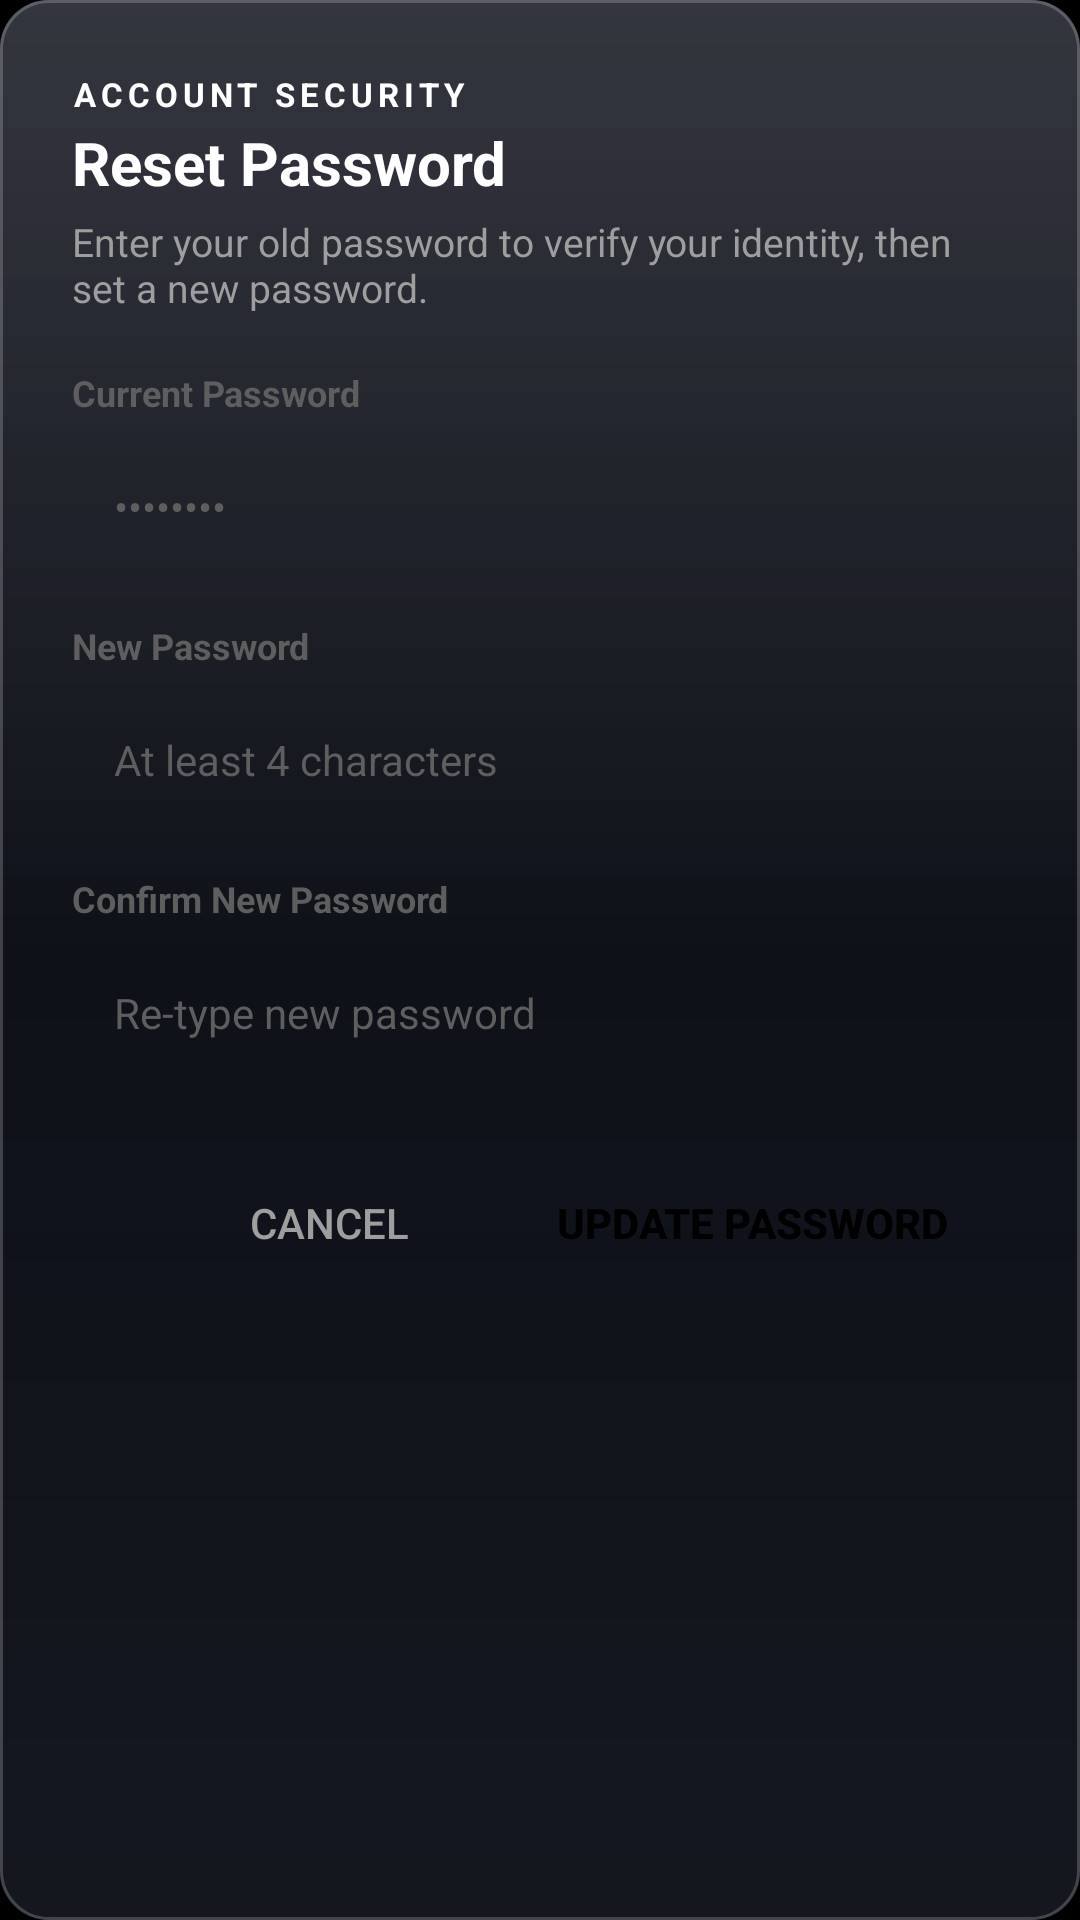

Layout XML and referenced resources for this Android screen:
<!-- AndroidManifest.xml: application theme Theme.BeatSync -->
<!-- res/layout/dialog_reset_password.xml -->
<?xml version="1.0" encoding="utf-8"?>
<LinearLayout xmlns:android="http://schemas.android.com/apk/res/android"
    android:layout_width="match_parent"
    android:layout_height="wrap_content"
    android:orientation="vertical"
    android:background="@drawable/bg_card_minimal"
    android:padding="24dp">

    <TextView
        android:layout_width="wrap_content"
        android:layout_height="wrap_content"
        android:text="ACCOUNT SECURITY"
        android:textColor="@color/accent_cyan"
        android:textSize="11sp"
        android:textStyle="bold"
        android:letterSpacing="0.15" />

    <TextView
        android:layout_width="wrap_content"
        android:layout_height="wrap_content"
        android:text="Reset Password"
        android:textColor="@color/text_primary"
        android:textSize="20sp"
        android:textStyle="bold"
        android:layout_marginTop="2dp" />

    <TextView
        android:layout_width="wrap_content"
        android:layout_height="wrap_content"
        android:text="Enter your old password to verify your identity, then set a new password."
        android:textColor="@color/text_secondary"
        android:textSize="13sp"
        android:layout_marginTop="4dp" />

    
    <TextView
        android:layout_width="wrap_content"
        android:layout_height="wrap_content"
        android:text="Current Password"
        android:textColor="@color/text_tertiary"
        android:textSize="12sp"
        android:textStyle="bold"
        android:layout_marginTop="18dp" />

    <EditText
        android:id="@+id/etOldPassword"
        android:layout_width="match_parent"
        android:layout_height="48dp"
        android:hint="••••••••"
        android:inputType="textPassword"
        android:textColor="@color/text_primary"
        android:textColorHint="@color/text_tertiary"
        android:textSize="14sp"
        android:background="@drawable/bg_edit_text"
        android:paddingStart="14dp"
        android:paddingEnd="14dp"
        android:layout_marginTop="6dp" />

    
    <TextView
        android:layout_width="wrap_content"
        android:layout_height="wrap_content"
        android:text="New Password"
        android:textColor="@color/text_tertiary"
        android:textSize="12sp"
        android:textStyle="bold"
        android:layout_marginTop="14dp" />

    <EditText
        android:id="@+id/etNewPassword"
        android:layout_width="match_parent"
        android:layout_height="48dp"
        android:hint="At least 4 characters"
        android:inputType="textPassword"
        android:textColor="@color/text_primary"
        android:textColorHint="@color/text_tertiary"
        android:textSize="14sp"
        android:background="@drawable/bg_edit_text"
        android:paddingStart="14dp"
        android:paddingEnd="14dp"
        android:layout_marginTop="6dp" />

    
    <TextView
        android:layout_width="wrap_content"
        android:layout_height="wrap_content"
        android:text="Confirm New Password"
        android:textColor="@color/text_tertiary"
        android:textSize="12sp"
        android:textStyle="bold"
        android:layout_marginTop="14dp" />

    <EditText
        android:id="@+id/etConfirmPassword"
        android:layout_width="match_parent"
        android:layout_height="48dp"
        android:hint="Re-type new password"
        android:inputType="textPassword"
        android:textColor="@color/text_primary"
        android:textColorHint="@color/text_tertiary"
        android:textSize="14sp"
        android:background="@drawable/bg_edit_text"
        android:paddingStart="14dp"
        android:paddingEnd="14dp"
        android:layout_marginTop="6dp" />

    <LinearLayout
        android:layout_width="match_parent"
        android:layout_height="wrap_content"
        android:orientation="horizontal"
        android:gravity="end"
        android:layout_marginTop="24dp">

        <Button
            android:id="@+id/btnCancel"
            android:layout_width="wrap_content"
            android:layout_height="44dp"
            android:text="Cancel"
            android:textColor="@color/text_secondary"
            android:background="?attr/selectableItemBackground"
            android:layout_marginEnd="12dp" />

        <Button
            android:id="@+id/btnSubmitReset"
            android:layout_width="wrap_content"
            android:layout_height="44dp"
            android:text="Update Password"
            android:textColor="@color/text_inverse"
            android:textStyle="bold"
            android:background="@drawable/bg_button_primary"
            android:paddingStart="20dp"
            android:paddingEnd="20dp" />
    </LinearLayout>

</LinearLayout>
<!-- resources referenced by this layout -->
<resources>
  <color name="accent_cyan">#FFFFFF</color>
  <color name="text_inverse">#000000</color>
  <color name="text_primary">#FFFFFF</color>
  <color name="text_secondary">#9E9E9E</color>
  <color name="text_tertiary">#5E5E5E</color>
  <!-- drawable bg_card_minimal (drawable) -->
  <?xml version="1.0" encoding="utf-8"?>
  <layer-list xmlns:android="http://schemas.android.com/apk/res/android">
      
      <item>
          <shape android:shape="rectangle">
              <corners android:radius="16dp" />
              <gradient
                  android:angle="270"
                  android:startColor="#CC141724"
                  android:centerColor="#B30E111C"
                  android:endColor="#CC0A0D18"
                  android:type="linear" />
          </shape>
      </item>
  
      
      <item>
          <shape android:shape="rectangle">
              <corners android:radius="16dp" />
              <gradient
                  android:angle="270"
                  android:startColor="#26FFFFFF"
                  android:centerColor="#05FFFFFF"
                  android:endColor="#0DFFFFFF"
                  android:type="linear" />
          </shape>
      </item>
  
      
      <item>
          <shape android:shape="rectangle">
              <corners android:radius="16dp" />
              <stroke
                  android:width="1dp"
                  android:color="#33FFFFFF" />
          </shape>
      </item>
  </layer-list>
  <style name="Theme.BeatSync" parent="Theme.Material3.Dark.NoActionBar">
          <item name="colorPrimary">@color/accent_primary</item>
          <item name="colorOnPrimary">@color/text_inverse</item>
          <item name="colorPrimaryContainer">@color/bg_card_elevated</item>
          <item name="colorOnPrimaryContainer">@color/text_primary</item>
          <item name="colorSecondary">@color/accent_secondary</item>
          <item name="colorOnSecondary">@color/text_inverse</item>
          
          <item name="android:windowBackground">@color/bg_dark</item>
          <item name="colorSurface">@color/bg_card</item>
          <item name="colorOnSurface">@color/text_primary</item>
          <item name="colorSurfaceVariant">@color/bg_input</item>
          <item name="colorOnSurfaceVariant">@color/text_secondary</item>
          
          <item name="android:statusBarColor">@color/bg_dark</item>
          <item name="android:navigationBarColor">@color/bg_bottom_nav</item>
          <item name="android:windowLightStatusBar" tools:targetApi="m">false</item>
          <item name="android:windowLightNavigationBar" tools:targetApi="o_mr1">false</item>
      </style>
  <color name="accent_primary">#FFFFFF</color>
  <color name="bg_card_elevated">#141414</color>
  <color name="accent_secondary">#D4D4D4</color>
  <color name="bg_dark">#000000</color>
  <color name="bg_card">#0D0D0D</color>
  <color name="bg_input">#111111</color>
  <color name="bg_bottom_nav">#080808</color>
</resources>
